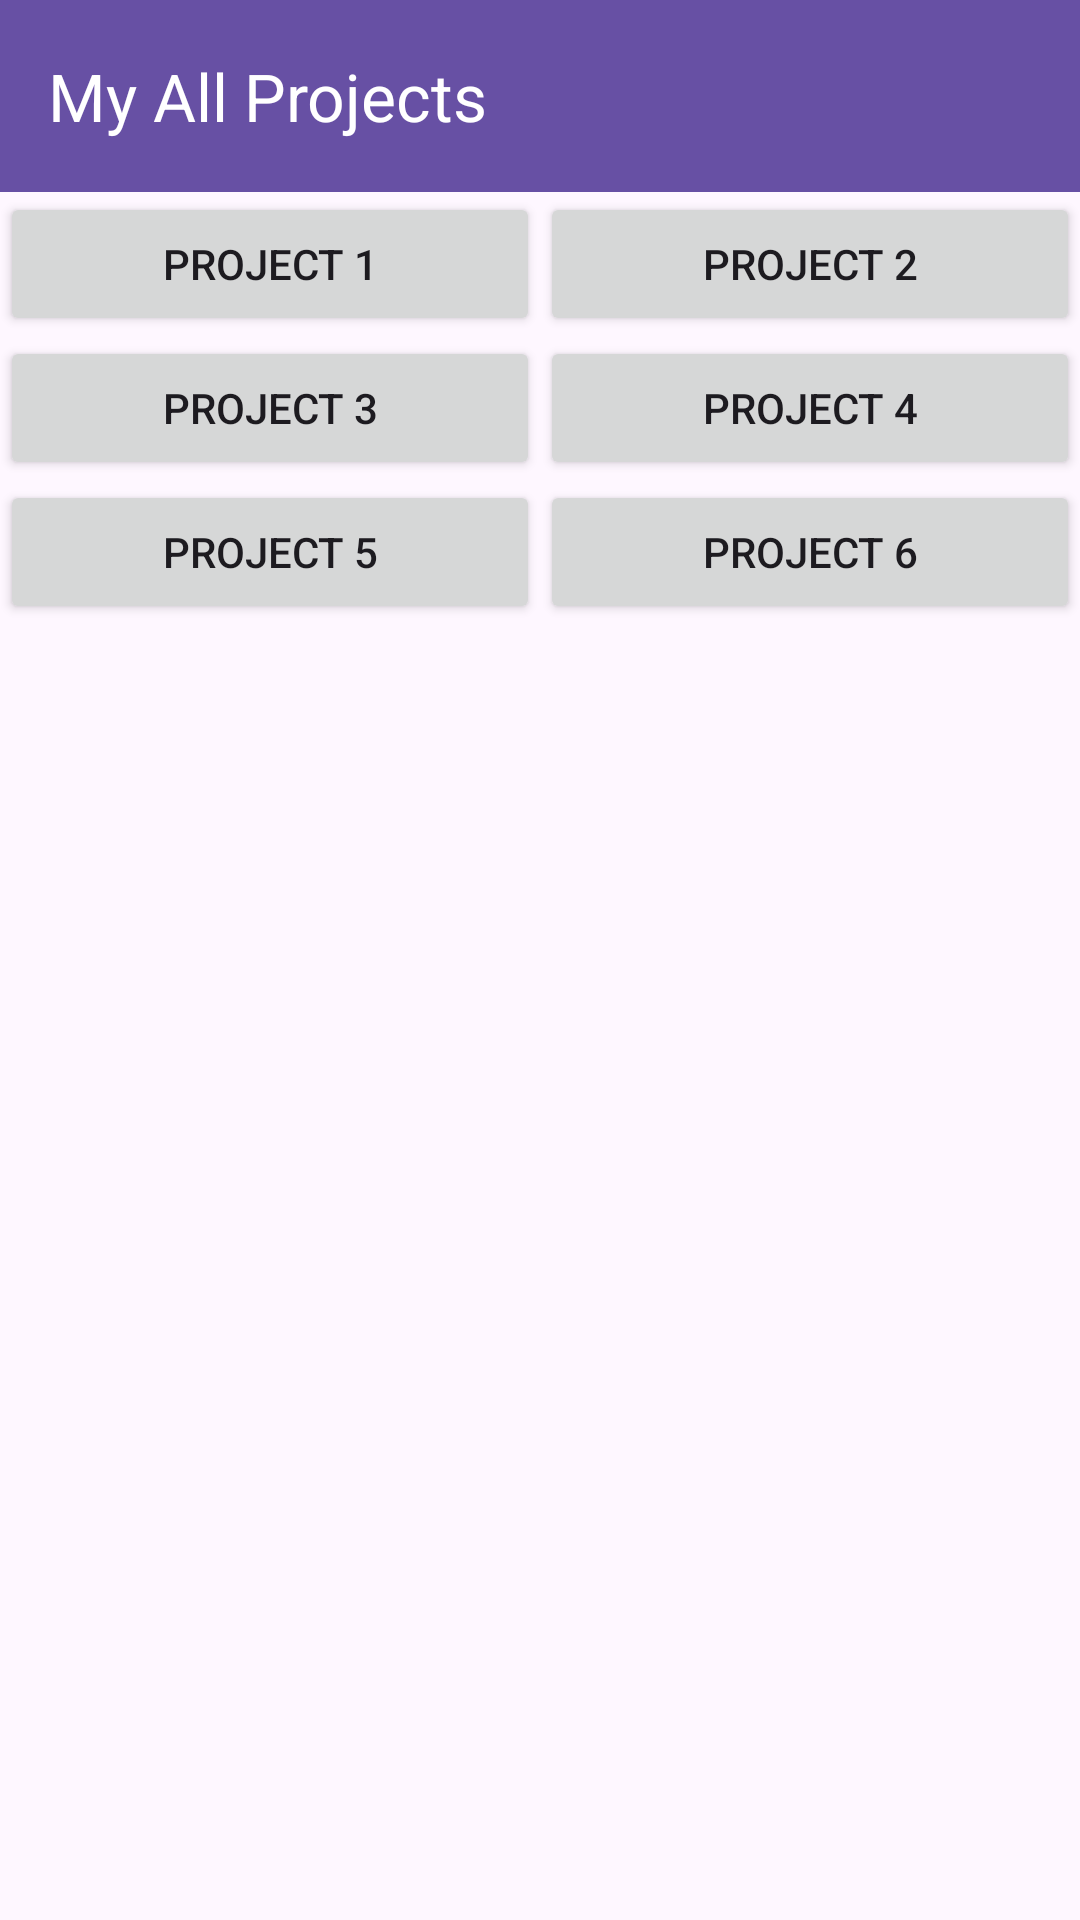

Write the Android layout XML for this screen, with the resource values it uses.
<!-- AndroidManifest.xml: application theme Theme.Sanjayhans -->
<!-- res/layout/activity_homepage.xml -->
<?xml version="1.0" encoding="utf-8"?>
<RelativeLayout xmlns:android="http://schemas.android.com/apk/res/android"
    xmlns:app="http://schemas.android.com/apk/res-auto"
    xmlns:tools="http://schemas.android.com/tools"
    android:layout_width="match_parent"
    android:layout_height="match_parent"
    tools:context=".homepage">


    <include
        layout="@layout/toolbar"
        android:layout_width="match_parent"
        android:layout_height="wrap_content" />

    <ScrollView
        android:layout_below="@+id/toolbar"
        android:layout_width="match_parent"
        android:layout_height="match_parent">

        <GridLayout
            android:layout_width="match_parent"
            android:layout_height="wrap_content"
            android:columnCount="2"
            android:rowCount="3">

            <Button
                android:id="@+id/button1"
                android:layout_width="0dp"
                android:layout_height="wrap_content"
                android:layout_rowWeight="1"
                android:layout_columnWeight="1"
                android:text="Project 1" />

            <Button
                android:id="@+id/button2"
                android:layout_width="0dp"
                android:layout_height="wrap_content"
                android:layout_rowWeight="1"
                android:layout_columnWeight="1"
                android:text="Project 2" />

            <Button
                android:id="@+id/button3"
                android:layout_width="0dp"
                android:layout_height="wrap_content"
                android:layout_rowWeight="1"
                android:layout_columnWeight="1"
                android:text="Project 3" />

            <Button
                android:id="@+id/button4"
                android:layout_width="0dp"
                android:layout_height="wrap_content"
                android:layout_rowWeight="1"
                android:layout_columnWeight="1"
                android:text="Project 4" />

            <Button
                android:id="@+id/button5"
                android:layout_width="0dp"
                android:layout_height="wrap_content"
                android:layout_rowWeight="1"
                android:layout_columnWeight="1"
                android:text="Project 5" />

            <Button
                android:id="@+id/button6"
                android:layout_width="0dp"
                android:layout_height="wrap_content"
                android:layout_rowWeight="1"
                android:layout_columnWeight="1"
                android:text="Project 6" />

        </GridLayout>
    </ScrollView>

</RelativeLayout>
<!-- res/layout/toolbar.xml (included above) -->
<?xml version="1.0" encoding="utf-8"?>
<androidx.appcompat.widget.Toolbar xmlns:android="http://schemas.android.com/apk/res/android"
    xmlns:app="http://schemas.android.com/apk/res-auto"
    android:id="@+id/toolbar"
    android:layout_width="match_parent"
    android:layout_height="?attr/actionBarSize"
    android:background="?attr/colorPrimary"
    app:titleTextColor="@color/white"
    app:title="My All Projects"/>
<!-- resources referenced by this layout -->
<resources>
  <style name="Theme.Sanjayhans" parent="Base.Theme.Sanjayhans" />
  <style name="Base.Theme.Sanjayhans" parent="Theme.Material3.DayNight.NoActionBar">
          
          
      </style>
  <!-- not gathered from this repository: default colours our renderer supplied (Android Studio template values) -->
  <color name="white">#FFFFFFFF</color>
</resources>
